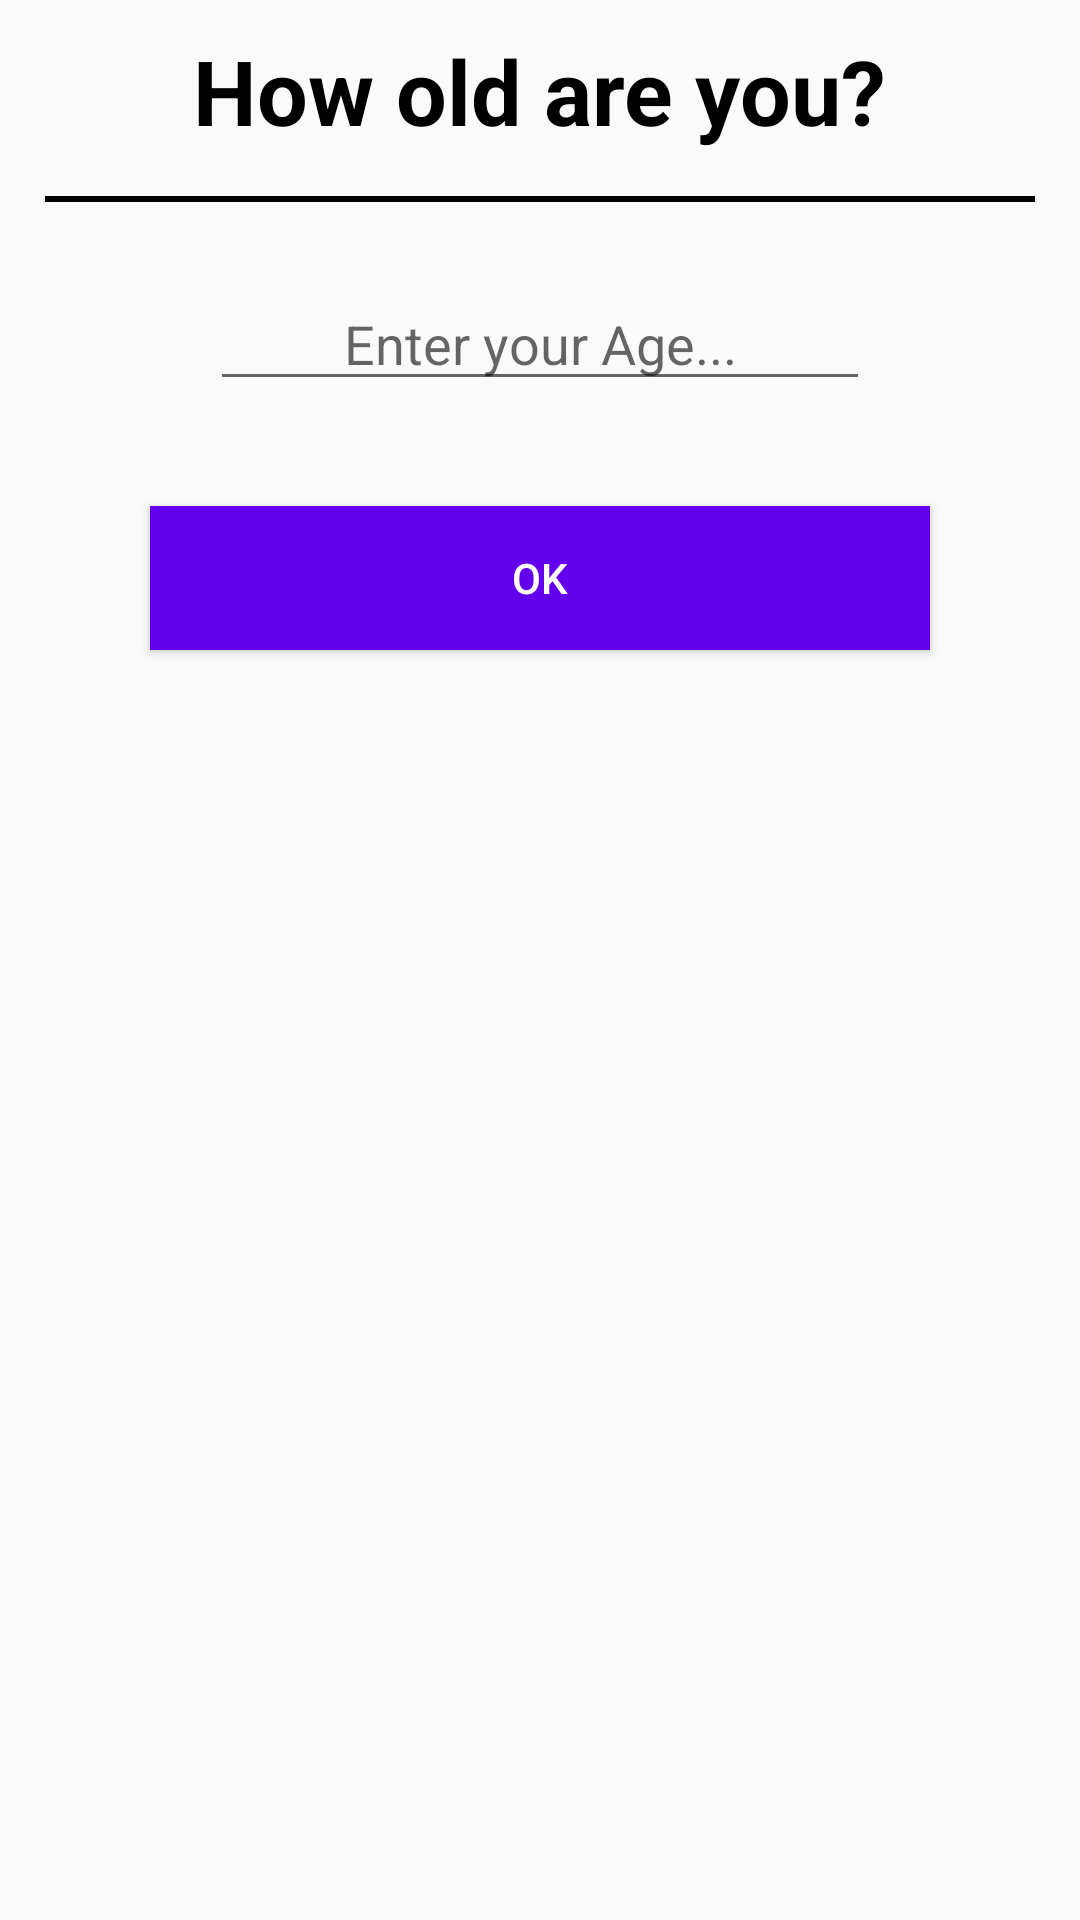

Produce the Android XML layout that renders to this screen, including the resource entries it uses.
<!-- AndroidManifest.xml: application theme Theme.AppCompat.Light -->
<!-- res/layout/customview_age.xml -->
<?xml version="1.0" encoding="utf-8"?>
<RelativeLayout
    xmlns:android="http://schemas.android.com/apk/res/android"
    android:layout_width="match_parent"
    android:layout_height="match_parent">

    <TextView
        android:id="@+id/tv"
        android:layout_width="wrap_content"
        android:layout_height="wrap_content"
        android:text="How old are you?"
        android:textSize="30sp"
        android:textColor="#000"
        android:textStyle="bold"
        android:layout_centerHorizontal="true"
        android:layout_marginTop="10dp"/>

    <View
        android:id="@+id/view"
        android:layout_width="match_parent"
        android:layout_height="2dp"
        android:background="#000"
        android:layout_margin="15dp"
        android:layout_below="@+id/tv"/>
    <EditText
        android:id="@+id/et"
        android:layout_width="match_parent"
        android:layout_marginRight="70dp"
        android:layout_marginLeft="70dp"
        android:layout_marginTop="10dp"
        android:layout_height="wrap_content"
        android:hint="Enter your Age..."
        android:textAlignment="center"
        android:layout_centerHorizontal="true"
        android:layout_below="@+id/view"/>

    <Button
        android:id="@+id/buttonOk"
        android:layout_width="match_parent"
        android:layout_marginRight="50dp"
        android:layout_marginLeft="50dp"
        android:layout_height="wrap_content"
        android:layout_below="@id/et"
        android:layout_centerHorizontal="true"
        android:layout_marginTop="35dp"
        android:background="@color/colorPrimary"
        android:text="Ok"
        android:textColor="#FFF" />
</RelativeLayout>
<!-- resources referenced by this layout -->
<resources>

  <!-- not gathered from this repository: default colours our renderer supplied (Android Studio template values) -->
  <color name="colorPrimary">#FF6200EE</color>
</resources>
